50-way image classification set "dataset" from GitHub (atlan-antillia/sol4py); label vocabulary: 3x3 basketball, archery, artistic gymnastics, artistic swimming, athletics, badminton, baseball, basketball, beach volleyball, boxing, canoe slalom, canoe sprint, cycling BMX freestyle, cycling BMX racing, cycling mountain bike, cycling road, cycling track, diving, equestrian dressage, equestrian eventing, equestrian jumping, fencing, football, golf, handball, hockey, judo, karate kata, karate kumite, marathon swimming, modern pentathlon, rhythmic gymnastics, rowing, rugby, sailing, shooting, skateboarding, softball, sport climbing, surfing, swimming, table tennis, taekwondo, tennis, trampoline gymnastics, triathlon, volleyball, water polo, weightlifting, wrestling.

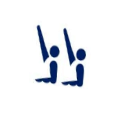
Label: artistic swimming

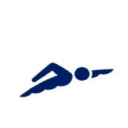
Label: swimming

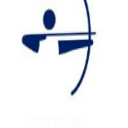
Label: archery

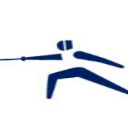
Label: fencing

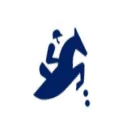
Label: equestrian jumping

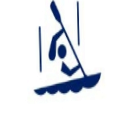
Label: canoe slalom
